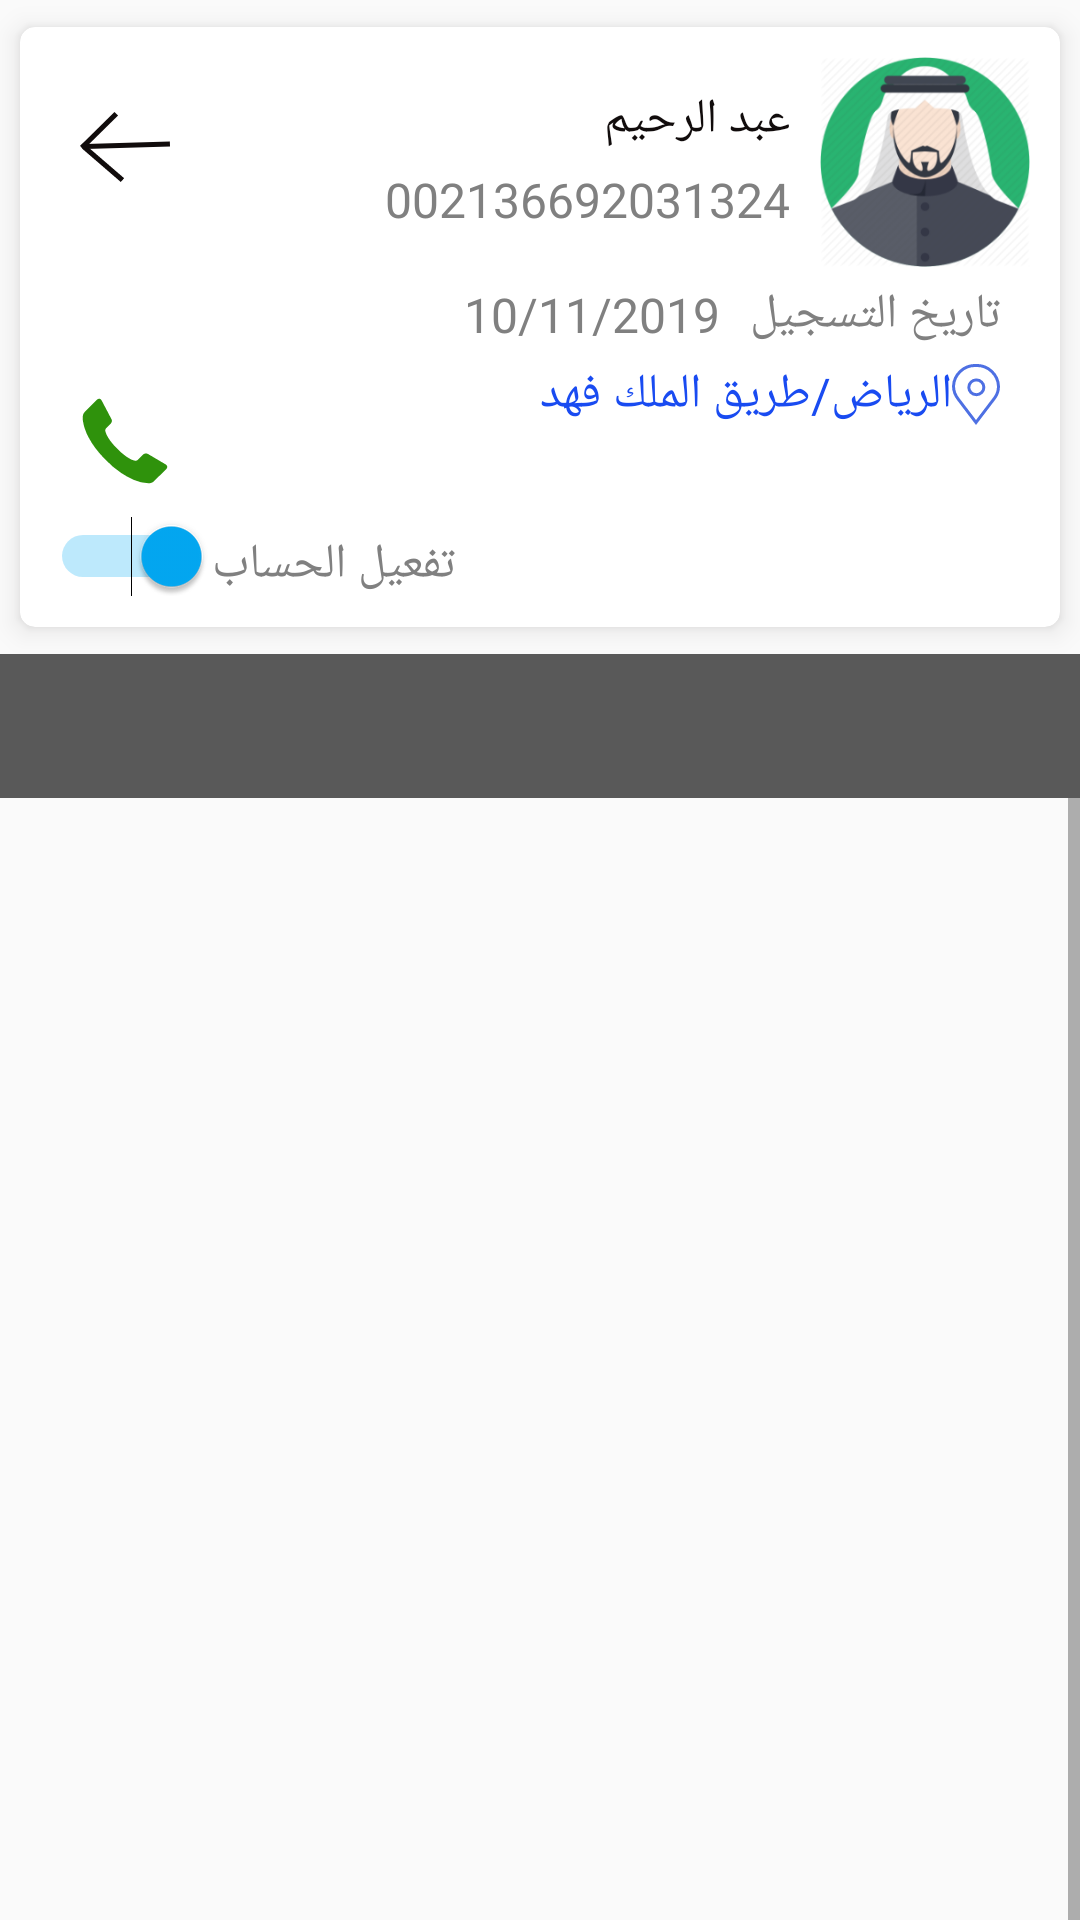

Here is an Android app screen rendered from its layout file. Give the layout XML and the strings, colors and styles it references.
<!-- AndroidManifest.xml: application theme AppTheme -->
<!-- res/layout/activity_client_details.xml -->
<?xml version="1.0" encoding="utf-8"?>
<androidx.constraintlayout.widget.ConstraintLayout xmlns:android="http://schemas.android.com/apk/res/android"
    xmlns:app="http://schemas.android.com/apk/res-auto"
    xmlns:tools="http://schemas.android.com/tools"
    android:layout_width="match_parent"
    android:layout_height="match_parent"
    tools:context=".Views.Activities.Client_details">



          <androidx.cardview.widget.CardView
              android:id="@+id/info"
              android:layout_width="match_parent"
              android:layout_height="wrap_content"
              app:cardCornerRadius="5dp"
              app:cardElevation="5dp"
              android:background="@color/bk_white"
              android:outlineSpotShadowColor="@color/bk_grey"
              app:cardUseCompatPadding="true"
              app:layout_constraintTop_toTopOf="parent">
              <androidx.constraintlayout.widget.ConstraintLayout
                  android:layout_width="match_parent"
                  android:layout_height="200dp"
                  android:padding="10dp"
                  >
                  <ImageView
                      android:layout_width="70dp"
                      android:layout_height="70dp"
                      app:layout_constraintRight_toRightOf="parent"
                      app:layout_constraintTop_toTopOf="parent"

                      android:id="@+id/img"
                      android:src="@drawable/man_1"/>

                  <TextView
                      android:layout_width="wrap_content"
                      android:layout_height="wrap_content"
                      app:layout_constraintRight_toLeftOf="@+id/img"
                      app:layout_constraintTop_toTopOf="parent"
                      android:text="عبد الرحيم"
                      android:layout_marginRight="10dp"
                      android:layout_marginTop="10dp"
                      android:id="@+id/name"
                      android:fontFamily="@font/saudi"
                      android:textSize="16sp"
                      android:textColor="@color/text_balck"/>
                  <TextView
                      android:layout_width="wrap_content"
                      android:layout_height="wrap_content"
                      app:layout_constraintRight_toLeftOf="@+id/img"
                      android:layout_marginRight="10dp"
                      app:layout_constraintTop_toBottomOf="@+id/name"
                      android:text="002136692031324"
                      android:id="@+id/phone"
                      android:fontFamily="@font/saudi"
                      android:textSize="16sp"
                      android:layout_marginTop="5dp"
                      android:textColor="@color/text_grey"/>

                  <TextView
                      android:layout_width="wrap_content"
                      android:layout_height="wrap_content"
                      app:layout_constraintRight_toRightOf="parent"
                      android:layout_marginRight="10dp"
                      app:layout_constraintTop_toBottomOf="@+id/img"
                      android:text="@string/date_ins"
                      android:id="@+id/t3"
                      android:fontFamily="@font/saudi"
                      android:textSize="16sp"
                      android:layout_marginTop="5dp"
                      android:textColor="@color/text_grey"/>
                  <TextView
                      android:layout_width="wrap_content"
                      android:layout_height="wrap_content"
                      app:layout_constraintRight_toLeftOf="@+id/t3"
                      android:layout_marginRight="10dp"
                      app:layout_constraintTop_toBottomOf="@+id/img"
                      android:text="10/11/2019"
                      android:id="@+id/date"
                      android:fontFamily="@font/saudi"
                      android:textSize="16sp"
                      android:layout_marginTop="5dp"
                      android:textColor="@color/text_grey"/>
                  <TextView
                      android:layout_width="wrap_content"
                      android:layout_height="wrap_content"
                      app:layout_constraintRight_toRightOf="parent"
                      android:layout_marginRight="10dp"
                      app:layout_constraintTop_toBottomOf="@+id/date"
                      android:text="الرياض/طريق الملك فهد "
                      android:id="@+id/address"
                      android:fontFamily="@font/saudi"
                      android:textSize="16sp"
                      android:layout_marginTop="5dp"
                      android:textColor="@color/text_blue"
                      android:drawableRight="@drawable/ic_location"
                      />
                  <TextView
                      android:layout_width="wrap_content"
                      android:layout_height="wrap_content"
                      app:layout_constraintLeft_toRightOf="@+id/status"
                      android:layout_marginRight="10dp"
                      app:layout_constraintBottom_toBottomOf="parent"
                      android:text="@string/active"
                      android:id="@+id/t2"
                      android:fontFamily="@font/saudi"
                      android:textSize="16sp"
                      android:layout_marginTop="5dp"
                      android:textColor="@color/text_grey"/>
                  <Switch
                      android:id="@+id/status"
                      android:layout_width="wrap_content"
                      android:layout_height="wrap_content"
                      app:layout_constraintLeft_toLeftOf="parent"
                      app:layout_constraintBottom_toBottomOf="parent"
                      android:checked="true"


                      android:layout_marginRight="10dp"/>
                  <ImageView
                      android:layout_width="50dp"
                      android:layout_height="50dp"
                      android:padding="10dp"
                      app:layout_constraintLeft_toLeftOf="parent"
                      app:layout_constraintTop_toTopOf="parent"
                      android:src="@drawable/ic_back"
                      android:layout_marginTop="5dp"
                      android:id="@+id/back_btn"
                      />
                  <ImageView
                      android:layout_width="50dp"
                      android:layout_height="50dp"
                      android:padding="10dp"
                      app:layout_constraintLeft_toLeftOf="parent"
                      app:layout_constraintBottom_toTopOf="@+id/status"
                      android:src="@drawable/ic_call"
                      android:layout_marginTop="5dp"
                      android:id="@+id/call_btn"
                      />
              </androidx.constraintlayout.widget.ConstraintLayout>
          </androidx.cardview.widget.CardView>
          <com.google.android.material.tabs.TabLayout
              app:layout_constraintTop_toBottomOf="@+id/info"
              android:layout_width="match_parent"
              android:layout_height="wrap_content"
              app:layout_constraintRight_toRightOf="parent"
              android:id="@+id/tab"

              android:background="#A4000000"/>

          <ScrollView

              android:layout_width="match_parent"
              android:layout_marginBottom="5dp"
              android:layout_height="wrap_content"
              app:layout_constraintTop_toBottomOf="@+id/tab"
              app:layout_constraintRight_toRightOf="parent"
              >
             <LinearLayout
                 android:layout_width="match_parent"
                 android:layout_height="match_parent"
                 android:orientation="vertical">
                 <androidx.viewpager.widget.ViewPager
                     android:id="@+id/viewpage"
                     android:layout_width="match_parent"
                     android:layout_marginBottom="5dp"
                     android:layout_height="1000dp"

                     app:layout_constraintTop_toBottomOf="@+id/tab"
                     app:layout_constraintRight_toRightOf="parent"/>
             </LinearLayout>
          </ScrollView>
      </androidx.constraintlayout.widget.ConstraintLayout>
<!-- resources referenced by this layout -->
<resources>
  <color name="bk_grey">#787474</color>
  <color name="bk_white">#FFFFFF</color>
  <color name="text_balck">#110C0C</color>
  <color name="text_blue">#194BF1</color>
  <color name="text_grey">#808080</color>
  <!-- drawable ic_back (drawable) -->
  <vector xmlns:android="http://schemas.android.com/apk/res/android"
      android:width="35.223dp"
      android:height="27.768dp"
      android:viewportWidth="35.223"
      android:viewportHeight="27.768">
    <path
        android:pathData="M0.793,12.75 L1.677,13.895 1.923,14.158l14.7,12.857"
        android:strokeWidth="2"
        android:fillColor="#00000000"
        android:strokeColor="#110c0c"/>
    <path
        android:pathData="M35.193,12.707L2.193,13.707"
        android:strokeWidth="2"
        android:fillColor="#00000000"
        android:strokeColor="#110c0c"/>
    <path
        android:pathData="M14.193,0.707L1.193,13.707"
        android:strokeWidth="2"
        android:fillColor="#00000000"
        android:strokeColor="#110c0c"/>
  </vector>
  <!-- drawable ic_call (drawable) -->
  <vector xmlns:android="http://schemas.android.com/apk/res/android"
      android:width="33.001dp"
      android:height="33dp"
      android:viewportWidth="33.001"
      android:viewportHeight="33">
    <path
        android:pathData="M32.485,25.754a1.552,1.552 0,0 1,-0.474 1.357L27.5,31.585a2.526,2.526 0,0 1,-0.8 0.576,3.293 3.293,0 0,1 -0.965,0.3c-0.023,0 -0.09,0.006 -0.2,0.017S25.28,32.5 25.1,32.5a14.971,14.971 0,0 1,-5.607 -1.305A29.546,29.546 0,0 1,14.768 28.6a35.23,35.23 0,0 1,-5.624 -4.745,37.122 37.122,0 0,1 -3.929,-4.475 31.893,31.893 0,0 1,-2.508 -3.95A21.315,21.315 0,0 1,1.285 12.144,17.414 17.414,0 0,1 0.641,9.6 8.485,8.485 0,0 1,0.505 7.923c0.023,-0.407 0.034,-0.632 0.034,-0.677a3.31,3.31 0,0 1,0.3 -0.967,2.561 2.561,0 0,1 0.576,-0.8L5.926,0.974A1.489,1.489 0,0 1,7.01 0.5a1.269,1.269 0,0 1,0.78 0.254,2.382 2.382,0 0,1 0.576,0.628L11.99,8.263a1.65,1.65 0,0 1,0.169 1.187,2.125 2.125,0 0,1 -0.576,1.084l-1.66,1.661a0.562,0.562 0,0 0,-0.118 0.221,0.824 0.824,0 0,0 -0.051,0.254 6.148,6.148 0,0 0,0.61 1.627,15.033 15.033,0 0,0 1.253,1.983 22.087,22.087 0,0 0,2.406 2.7,22.449 22.449,0 0,0 2.71,2.424 15.557,15.557 0,0 0,1.982 1.271,5.254 5.254,0 0,0 1.22,0.492l0.423,0.085a0.8,0.8 0,0 0,0.221 -0.051,0.563 0.563,0 0,0 0.22,-0.118l1.931,-1.966a2.075,2.075 0,0 1,1.423 -0.542,1.776 1.776,0 0,1 0.915,0.2L25.1,20.775l6.538,3.865A1.708,1.708 0,0 1,32.485 25.754Z"
        android:strokeWidth="1"
        android:fillColor="#2f920c"
        android:strokeColor="#fff"
        android:strokeLineCap="round"/>
  </vector>
  <!-- drawable ic_location (drawable) -->
  <vector xmlns:android="http://schemas.android.com/apk/res/android"
      android:width="16.038dp"
      android:height="20.369dp"
      android:viewportWidth="16.038"
      android:viewportHeight="20.369">
    <path
        android:pathData="M8.018,0.5A7.253,7.253 0,0 0,0.499 7.454a7.11,7.11 0,0 0,1.572 4.26l5.947,7.829 6.27,-8.241a6.576,6.576 0,0 0,1.249 -3.847A7.253,7.253 0,0 0,8.018 0.5Z"
        android:strokeWidth="1"
        android:fillColor="#00000000"
        android:strokeColor="#4e70e3"/>
    <path
        android:pathData="M9.968,9.469a2.537,2.537 0,0 1,-3.668 0A2.439,2.439 0,0 1,5.622 7.787,2.487 2.487,0 0,1 8.13,5.318 2.492,2.492 0,0 1,10.643 7.787,2.427 2.427,0 0,1 9.968,9.469Z"
        android:strokeWidth="1"
        android:fillColor="#00000000"
        android:strokeColor="#4e70e3"/>
  </vector>
  <!-- drawable man_1: png bitmap (drawable-hdpi, 16522 bytes) -->
  <string name="active">تفعيل الحساب</string>
  <string name="date_ins">تاريخ التسجيل</string>
  <style name="AppTheme" parent="Theme.AppCompat.Light.NoActionBar">
          
          <item name="colorPrimary">@color/colorPrimary</item>
          <item name="colorPrimaryDark">@color/colorPrimaryDark</item>
          <item name="colorAccent">@color/colorAccent</item>
      </style>
  <color name="colorPrimary">#008577</color>
  <color name="colorPrimaryDark">#00574B</color>
  <color name="colorAccent">#03A9F4</color>
</resources>
